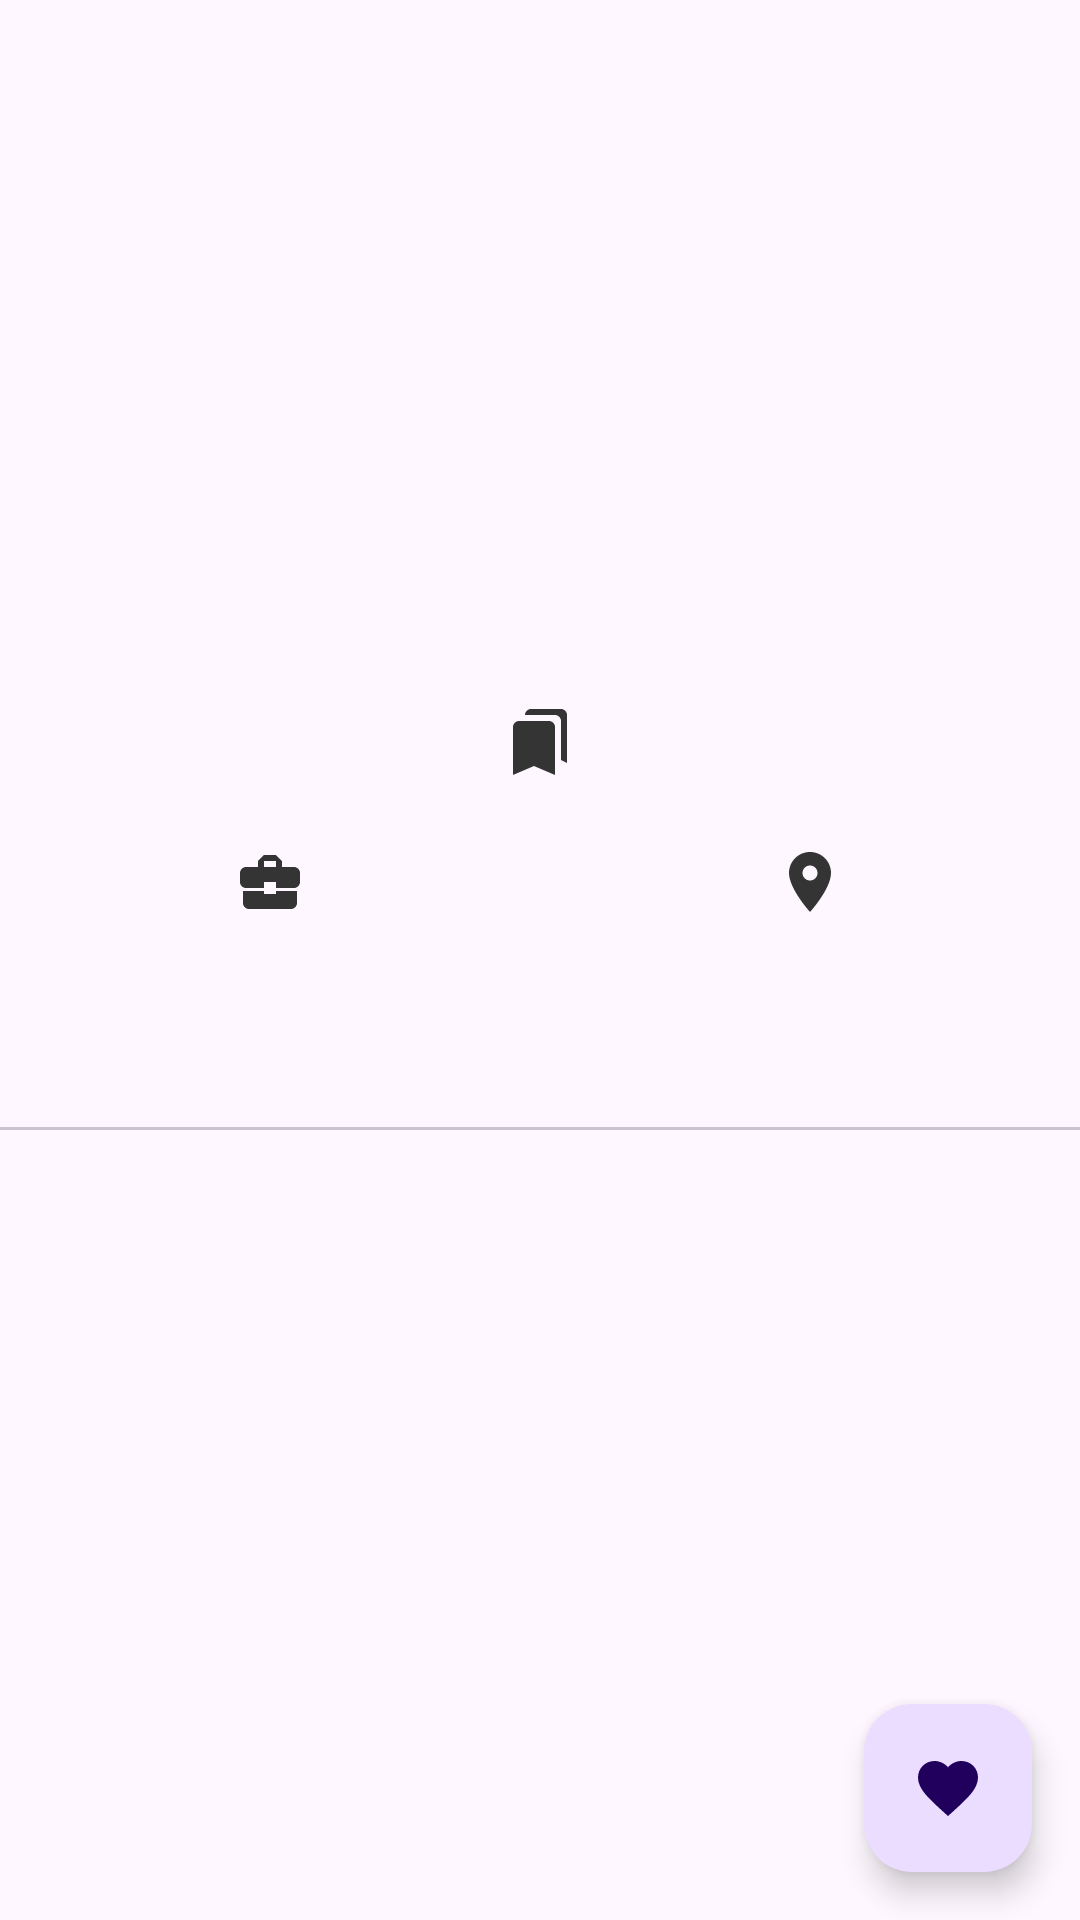

Here is an Android app screen rendered from its layout file. Give the layout XML and the strings, colors and styles it references.
<!-- AndroidManifest.xml: application theme Theme.GitHubUser -->
<!-- res/layout/activity_detail.xml -->
<?xml version="1.0" encoding="utf-8"?>

<ScrollView xmlns:android="http://schemas.android.com/apk/res/android"
    xmlns:app="http://schemas.android.com/apk/res-auto"
    xmlns:tools="http://schemas.android.com/tools"
    android:layout_width="match_parent"
    android:layout_height="match_parent"
    android:fillViewport="true"
    tools:context=".activity.MainActivity">

    <androidx.constraintlayout.widget.ConstraintLayout
        android:layout_width="match_parent"
        android:layout_height="wrap_content">

        <View
            android:id="@+id/view"
            android:layout_width="wrap_content"
            android:layout_height="330dp"
            style="@style/Theme.GitHubUser"
            android:layout_marginBottom="8dp"
            app:layout_constraintEnd_toEndOf="parent"
            app:layout_constraintStart_toStartOf="parent"
            app:layout_constraintTop_toTopOf="parent" />

        <ImageView
            android:id="@+id/img_avatar"
            android:layout_width="120dp"
            android:layout_height="120dp"
            android:layout_marginTop="32dp"
            android:contentDescription="@string/avatar"
            app:layout_constraintStart_toStartOf="parent"
            app:layout_constraintEnd_toEndOf="parent"
            app:layout_constraintTop_toTopOf="parent"
            tools:src="@tools:sample/avatars" />

        <TextView
            android:id="@+id/tv_name"
            android:layout_width="0dp"
            android:layout_height="wrap_content"
            app:layout_constraintTop_toBottomOf="@+id/img_avatar"
            app:layout_constraintStart_toStartOf="parent"
            app:layout_constraintEnd_toEndOf="parent"
            android:layout_marginTop="16dp"
            android:textAlignment="center"
            android:textStyle="bold"
            android:textSize="24sp"
            style="@style/Theme.GitHubUser"
            tools:text="@string/tv_name"/>

        <TextView
            android:id="@+id/tv_username"
            android:layout_width="0dp"
            android:layout_height="wrap_content"
            app:layout_constraintTop_toBottomOf="@+id/tv_name"
            app:layout_constraintStart_toStartOf="parent"
            app:layout_constraintEnd_toEndOf="parent"
            android:layout_marginTop="8dp"
            android:textAlignment="center"
            tools:text="@string/tv_username"/>

        <TextView
            android:id="@+id/tv_repository"
            style="@style/Font"
            app:layout_constraintTop_toBottomOf="@+id/tv_username"
            app:layout_constraintStart_toStartOf="parent"
            app:layout_constraintEnd_toEndOf="parent"
            tools:text="@string/repository"
            android:gravity="center"
            app:drawableTopCompat="@drawable/ic_baseline_bookmarks_24" />

        <TextView
            android:id="@+id/tv_company"
            style="@style/Font"
            app:layout_constraintTop_toBottomOf="@+id/tv_repository"
            app:layout_constraintStart_toStartOf="parent"
            app:layout_constraintEnd_toStartOf="@+id/tv_location"
            tools:text="@string/tv_company"
            android:gravity="center"
            app:drawableTopCompat="@drawable/ic_baseline_business_center_24" />

        <TextView
            android:id="@+id/tv_location"
            style="@style/Font"
            android:gravity="center"
            app:layout_constraintEnd_toEndOf="parent"
            app:layout_constraintStart_toEndOf="@+id/tv_company"
            app:layout_constraintTop_toBottomOf="@+id/tv_repository"
            tools:text="Location"
            app:drawableTopCompat="@drawable/ic_baseline_location_on_24" />

        <com.google.android.material.tabs.TabLayout
            android:id="@+id/tabs"
            android:layout_width="match_parent"
            android:layout_height="wrap_content"
            android:layout_marginTop="8dp"
            app:layout_constraintEnd_toEndOf="parent"
            app:layout_constraintStart_toStartOf="parent"
            app:layout_constraintTop_toBottomOf="@id/tv_company"
            style="@style/Theme.GitHubUser" />

        <androidx.viewpager2.widget.ViewPager2
            android:id="@+id/view_pager"
            android:layout_width="match_parent"
            android:layout_height="0dp"
            app:layout_constraintTop_toBottomOf="@+id/tabs"
            app:layout_constraintBottom_toBottomOf="parent"
            app:layout_constraintEnd_toEndOf="parent"
            app:layout_constraintStart_toStartOf="parent"/>

        <ProgressBar
            android:id="@+id/progres_bar"
            style="?android:attr/progressBarStyle"
            android:layout_width="wrap_content"
            android:layout_height="wrap_content"
            android:progressTint="@color/white"
            android:visibility="gone"
            app:layout_constraintEnd_toEndOf="parent"
            app:layout_constraintStart_toStartOf="parent"
            app:layout_constraintTop_toTopOf="parent"
            app:layout_constraintBottom_toBottomOf="@id/view"
            tools:visibility="visible" />

        <com.google.android.material.floatingactionbutton.FloatingActionButton
            android:id="@+id/fab_favorite"
            android:layout_width="wrap_content"
            android:layout_height="wrap_content"
            android:layout_margin="16dp"
            android:foregroundGravity="bottom"
            app:fabSize="normal"
            app:layout_anchorGravity="bottom|end"
            app:layout_constraintBottom_toBottomOf="parent"
            app:layout_constraintEnd_toEndOf="parent"
            app:srcCompat="@drawable/ic_favorite" />

    </androidx.constraintlayout.widget.ConstraintLayout>
</ScrollView>
<!-- resources referenced by this layout -->
<resources>
  <color name="white">#FFFFFFFF</color>
  <!-- drawable ic_baseline_bookmarks_24 (drawable) -->
  <vector android:height="24dp" android:tint="#343434"
      android:viewportHeight="24" android:viewportWidth="24"
      android:width="24dp" xmlns:android="http://schemas.android.com/apk/res/android">
      <path android:fillColor="#000000" android:pathData="M19,18l2,1V3c0,-1.1 -0.9,-2 -2,-2H8.99C7.89,1 7,1.9 7,3h10c1.1,0 2,0.9 2,2v13zM15,5H5c-1.1,0 -2,0.9 -2,2v16l7,-3 7,3V7c0,-1.1 -0.9,-2 -2,-2z"/>
  </vector>
  <!-- drawable ic_baseline_business_center_24 (drawable) -->
  <vector android:height="24dp" android:tint="#343434"
      android:viewportHeight="24" android:viewportWidth="24"
      android:width="24dp" xmlns:android="http://schemas.android.com/apk/res/android">
      <path android:fillColor="@color/black" android:pathData="M10,16v-1L3.01,15L3,19c0,1.11 0.89,2 2,2h14c1.11,0 2,-0.89 2,-2v-4h-7v1h-4zM20,7h-4.01L15.99,5l-2,-2h-4l-2,2v2L4,7c-1.1,0 -2,0.9 -2,2v3c0,1.11 0.89,2 2,2h6v-2h4v2h6c1.1,0 2,-0.9 2,-2L22,9c0,-1.1 -0.9,-2 -2,-2zM14,7h-4L10,5h4v2z"/>
  </vector>
  <!-- drawable ic_baseline_location_on_24 (drawable) -->
  <vector android:height="24dp" android:tint="#343434"
      android:viewportHeight="24" android:viewportWidth="24"
      android:width="24dp" xmlns:android="http://schemas.android.com/apk/res/android">
      <path android:fillColor="@color/black" android:pathData="M12,2C8.13,2 5,5.13 5,9c0,5.25 7,13 7,13s7,-7.75 7,-13c0,-3.87 -3.13,-7 -7,-7zM12,11.5c-1.38,0 -2.5,-1.12 -2.5,-2.5s1.12,-2.5 2.5,-2.5 2.5,1.12 2.5,2.5 -1.12,2.5 -2.5,2.5z"/>
  </vector>
  <!-- drawable ic_favorite (drawable) -->
  <vector android:height="24dp" android:tint="#AC0000"
      android:viewportHeight="24" android:viewportWidth="24"
      android:width="24dp" xmlns:android="http://schemas.android.com/apk/res/android">
      <path android:fillColor="@android:color/white" android:pathData="M12,21.35l-1.45,-1.32C5.4,15.36 2,12.28 2,8.5 2,5.42 4.42,3 7.5,3c1.74,0 3.41,0.81 4.5,2.09C13.09,3.81 14.76,3 16.5,3 19.58,3 22,5.42 22,8.5c0,3.78 -3.4,6.86 -8.55,11.54L12,21.35z"/>
  </vector>
  <string name="avatar">Avatar</string>
  <string name="repository">Repository</string>
  <string name="tv_company">Company</string>
  <string name="tv_name">Name</string>
  <string name="tv_username">User Name</string>
  <style name="Font" parent="@android:style/TextAppearance.Medium">
          <item name="android:layout_width">0dp</item>
          <item name="android:layout_height">wrap_content</item>
          <item name="android:layout_marginTop">8dp</item>
          <item name="android:layout_marginLeft">8dp</item>
          <item name="android:layout_marginRight">8dp</item>
          <item name="android:maxLines">3</item>
          <item name="android:ellipsize">end</item>
          <item name="android:textSize">11sp</item>
          <item name="android:textColor">@color/black</item>
      </style>
  <style name="Theme.GitHubUser" parent="Theme.Material3.DayNight.NoActionBar">
          
          <item name="colorPrimary">@color/purple_500</item>
          <item name="colorPrimaryVariant">@color/purple_700</item>
          <item name="colorOnPrimary">@color/white</item>
          
          <item name="colorSecondary">@color/black</item>
          <item name="colorSecondaryVariant">@color/teal_700</item>
          <item name="colorOnSecondary">@color/black</item>
          
          <item name="android:statusBarColor">?attr/colorPrimaryVariant</item>
          <item name="android:textColor">@color/black</item>
          <item name="background">@color/white</item>
          <item name="tabTextColor">@color/black</item>
          
      </style>
  <color name="black">#FF000000</color>
  <color name="purple_500">#673AB7</color>
  <color name="purple_700">#673AB7</color>
  <color name="teal_700">#673AB7</color>
</resources>
